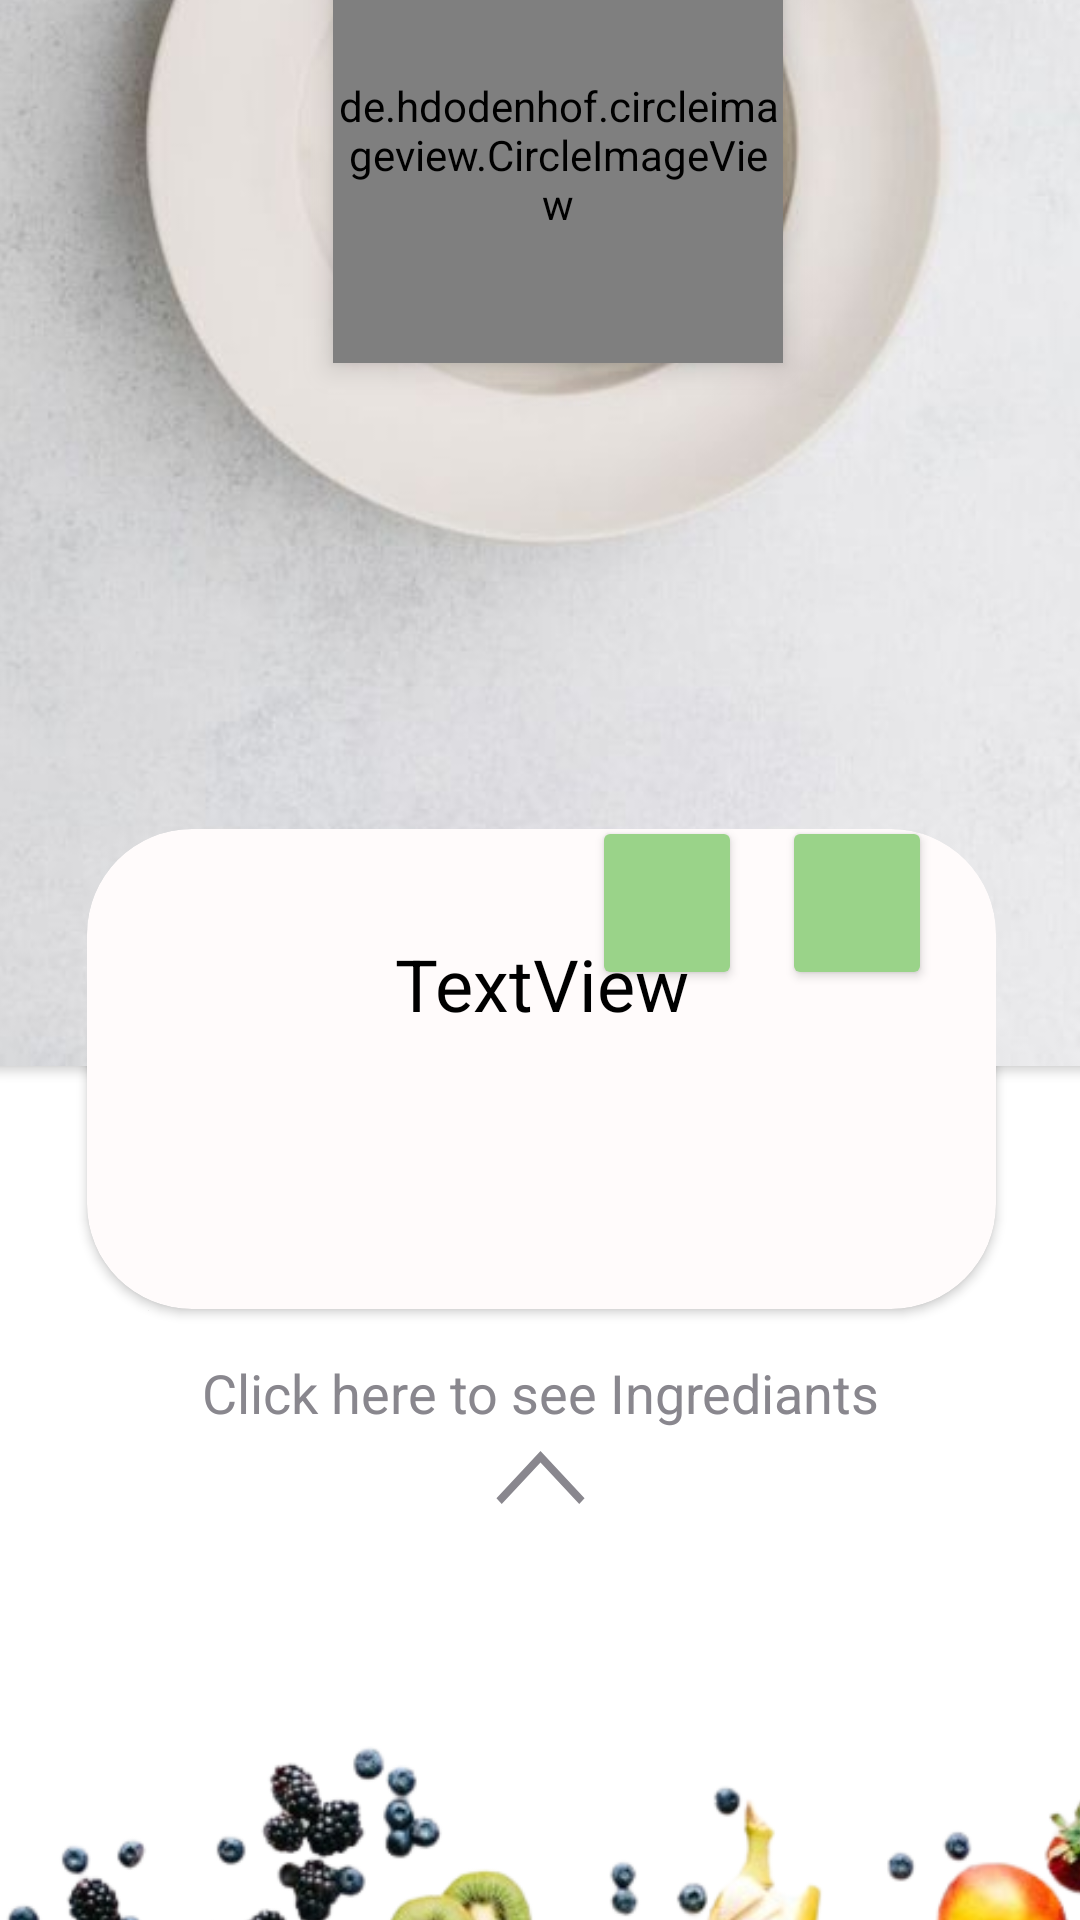

Produce the Android XML layout that renders to this screen, including the resource entries it uses.
<!-- AndroidManifest.xml: application theme Theme.FoodApp -->
<!-- res/layout/fragment_meal.xml -->
<?xml version="1.0" encoding="utf-8"?>
<androidx.constraintlayout.widget.ConstraintLayout xmlns:android="http://schemas.android.com/apk/res/android"
    xmlns:app="http://schemas.android.com/apk/res-auto"
    xmlns:tools="http://schemas.android.com/tools"
    android:layout_width="match_parent"
    android:layout_height="match_parent"
    android:background="@color/white"
    tools:context=".one_meal.view.MealFragment">

    <ImageView
        android:id="@+id/swapup"
        android:layout_width="75dp"
        android:layout_height="47dp"
        android:layout_marginBottom="124dp"
        android:src="@drawable/swapup"
        app:layout_constraintBottom_toBottomOf="parent"
        app:layout_constraintEnd_toEndOf="@+id/swap"
        app:layout_constraintStart_toStartOf="@+id/swap" />

    <FrameLayout
        android:id="@+id/frameMeal"
        android:layout_width="445dp"
        android:layout_height="659dp"
        android:layout_gravity="bottom|center"
        android:layout_marginBottom="188dp"
        app:layout_constraintBottom_toBottomOf="parent"
        app:layout_constraintEnd_toEndOf="parent"
        app:layout_constraintStart_toStartOf="parent">


        <androidx.cardview.widget.CardView
            android:layout_width="431dp"
            android:layout_height="546dp"
            android:layout_gravity="top|center"
            android:layout_margin="16dp"
            android:background="@drawable/backgroundformeal"
            android:elevation="15dp"
            app:cardCornerRadius="35dp">

            <androidx.constraintlayout.widget.ConstraintLayout
                android:layout_width="match_parent"
                android:layout_height="match_parent">


                <de.hdodenhof.circleimageview.CircleImageView
                    android:id="@+id/onemealImage"
                    android:layout_width="150dp"
                    android:layout_height="139dp"
                    android:layout_gravity="center_horizontal|top"
                    android:layout_marginTop="152dp"
                    android:layout_marginBottom="208dp"
                    android:translationZ="6dp"
                    app:layout_constraintBottom_toBottomOf="@+id/backmeal"
                    app:layout_constraintEnd_toEndOf="parent"
                    app:layout_constraintHorizontal_bias="0.52"
                    app:layout_constraintStart_toStartOf="parent"
                    app:layout_constraintTop_toTopOf="parent"
                    app:layout_constraintVertical_bias="0.44"
                    app:shapeAppearanceOverlay="@style/roundedImageView" />

                <ImageView
                    android:id="@+id/backmeal"
                    android:layout_width="587dp"
                    android:layout_height="617dp"
                    android:layout_gravity="center"
                    android:src="@drawable/backgroundformeal"
                    app:layout_constraintBottom_toBottomOf="parent"
                    app:layout_constraintEnd_toEndOf="parent"
                    app:layout_constraintStart_toStartOf="parent"
                    app:layout_constraintTop_toTopOf="parent"
                    app:layout_constraintVertical_bias="1.0" />

                <ImageView
                    android:id="@+id/backBtnMeal"
                    android:layout_width="46dp"
                    android:layout_height="43dp"
                    android:layout_marginStart="24dp"
                    android:layout_marginTop="112dp"
                    android:src="@drawable/arrow_back"
                    app:layout_constraintStart_toStartOf="parent"
                    app:layout_constraintTop_toTopOf="parent" />

            </androidx.constraintlayout.widget.ConstraintLayout>

        </androidx.cardview.widget.CardView>

        <androidx.cardview.widget.CardView
            android:id="@+id/colo"
            android:layout_width="303dp"
            android:layout_height="160dp"
            android:layout_gravity="bottom|center"
            android:layout_margin="16dp"
            android:elevation="15dp"
            app:cardBackgroundColor="@color/lightgray"
            app:cardCornerRadius="35dp">

            <TextView
                android:id="@+id/onemealName"
                android:layout_width="292dp"
                android:layout_height="89dp"
                android:layout_gravity="center"
                android:gravity="top|center"
                android:text="TextView"
                android:textColor="@color/black"
                android:textSize="24sp" />

        </androidx.cardview.widget.CardView>

    </FrameLayout>

    <Button
        android:id="@+id/savebtn"
        android:layout_width="50dp"
        android:layout_height="58dp"
        android:layout_gravity="bottom|center_horizontal"
        android:backgroundTint="@color/green"
        android:textColor="@color/white"
        android:textSize="12sp"
        android:textStyle="bold"
        app:layout_constraintBottom_toBottomOf="@+id/frameMeal"
        app:layout_constraintEnd_toEndOf="@+id/swap"
        app:layout_constraintHorizontal_bias="1.0"
        app:layout_constraintStart_toStartOf="@+id/swap"
        app:layout_constraintTop_toTopOf="parent"
        app:layout_constraintVertical_bias="0.69" />

    <ImageView
        android:id="@+id/imageView10"
        android:layout_width="24dp"
        android:layout_height="24dp"
        android:layout_margin="3dp"
        android:src="@drawable/_774071_bookmark_favorite_like_favourite_save_icon"
        app:layout_constraintBottom_toBottomOf="@+id/savebtn"
        app:layout_constraintEnd_toEndOf="@+id/savebtn"
        app:layout_constraintHorizontal_bias="0.62"
        app:layout_constraintStart_toStartOf="@+id/savebtn"
        app:layout_constraintTop_toTopOf="@+id/savebtn" />

    <Button
        android:id="@+id/planbtn"
        android:layout_width="50dp"
        android:layout_height="58dp"
        android:layout_gravity="bottom|center_horizontal"
        android:backgroundTint="@color/green"
        android:textColor="@color/white"
        android:textSize="12sp"
        android:textStyle="bold"
        app:layout_constraintBottom_toBottomOf="@+id/frameMeal"
        app:layout_constraintEnd_toEndOf="@+id/swap"
        app:layout_constraintHorizontal_bias="0.7"
        app:layout_constraintStart_toStartOf="@+id/swap"
        app:layout_constraintTop_toTopOf="parent"
        app:layout_constraintVertical_bias="0.69" />

    <ImageView
        android:id="@+id/imageplan"
        android:layout_width="45dp"
        android:layout_height="42dp"
        android:layout_margin="3dp"
        android:src="@drawable/schedule_event_icon__1_"
        app:layout_constraintBottom_toBottomOf="@+id/planbtn"
        app:layout_constraintEnd_toEndOf="@+id/planbtn"
        app:layout_constraintHorizontal_bias="0.62"
        app:layout_constraintStart_toStartOf="@+id/planbtn"
        app:layout_constraintTop_toTopOf="@+id/planbtn" />

    <TextView
        android:id="@+id/swap"
        android:layout_width="261dp"
        android:layout_height="52dp"
        android:gravity="center|top"
        android:text="@string/swapup"
        android:textColor="@color/darker_gray"
        android:textSize="18sp"
        app:layout_constraintEnd_toEndOf="parent"
        app:layout_constraintStart_toStartOf="parent"
        app:layout_constraintTop_toBottomOf="@+id/frameMeal" />

    <ImageView
        android:id="@+id/imageView4"
        android:layout_width="450dp"
        android:layout_height="wrap_content"
        android:layout_marginTop="20dp"
        app:layout_constraintEnd_toEndOf="parent"
        app:layout_constraintHorizontal_bias="0.0"
        app:layout_constraintStart_toStartOf="parent"
        app:layout_constraintTop_toBottomOf="@+id/swapup"
        app:srcCompat="@drawable/backgroundbot" />


</androidx.constraintlayout.widget.ConstraintLayout>
<!-- resources referenced by this layout -->
<resources>
  <color name="black">#FF000000</color>
  <color name="darker_gray">#89878E</color>
  <color name="green">#9AD389</color>
  <color name="lightgray">#FFFBFB</color>
  <color name="white">#FFFFFFFF</color>
  <!-- drawable _774071_bookmark_favorite_like_favourite_save_icon (drawable) -->
  <vector xmlns:android="http://schemas.android.com/apk/res/android"
      android:width="24dp"
      android:height="24dp"
      android:viewportWidth="28"
      android:viewportHeight="23">
    <path
        android:fillColor="@color/white"
        android:pathData="M17,3H7A3.07,3.07 0,0 0,4 6.12V18.94a2,2 0,0 0,1.4 2,1.93 1.93,0 0,0 2.12,-0.62l4.48,-4 4.48,4A1.94,1.94 0,0 0,18 21a1.86,1.86 0,0 0,0.61 -0.1,2 2,0 0,0 1.4,-2V6.12A3.07,3.07 0,0 0,17 3Z"/>
  </vector>
  <!-- drawable arrow_back (drawable) -->
  <vector xmlns:android="http://schemas.android.com/apk/res/android"
      android:width="40dp"
      android:height="40dp"
      android:viewportWidth="40"
      android:viewportHeight="40">
    <path
        android:pathData="M31,16A15,15 0,1 0,16 31,15 15,0 0,0 31,16ZM14.15,23 L8.59,17.45a2,2 0,0 1,0 -2.83L14.18,9A2,2 0,0 1,17 11.85l-1.21,1.21L14,14h8a2,2 0,0 1,0 4H14l1.89,1.05L17,20.18A2,2 0,0 1,14.15 23Z"
        android:fillColor="@color/black"/>
  </vector>
  <!-- drawable backgroundbot: png bitmap (drawable, 110204 bytes) -->
  <!-- drawable backgroundformeal: jpg bitmap (drawable, 32973 bytes) -->
  <!-- drawable schedule_event_icon__1_: vector/xml drawable (drawable, 2673 chars, omitted) -->
  <!-- drawable swapup (drawable) -->
  <vector xmlns:android="http://schemas.android.com/apk/res/android"
      android:width="50dp"
      android:height="50dp"
      android:viewportWidth="512"
      android:viewportHeight="512">
    <path
        android:fillColor="@color/darker_gray"
        android:pathData="M396.6,352l19.4,-20.7l-160,-171.3l-160,171.3l19.3,20.7l140.7,-150.5z"/>
  </vector>
  <string name="swapup">Click here to see Ingrediants</string>
  <style name="roundedImageView">
          <item name="cornerFamily">rounded</item>
          <item name="cornerSize">50%</item>
      </style>
  <style name="Theme.FoodApp" parent="Base.Theme.FoodApp" />
  <style name="Base.Theme.FoodApp" parent="Theme.Material3.DayNight.NoActionBar">
          
          
      </style>
</resources>
